3-way image classification set "CompressedSegmented4" from GitHub (Manivarsh-adi/Jowar_Plant_Leaf_Disease_Detection_Using_Deep_Learning); label vocabulary: anthracnose, healthy, leaf blight.

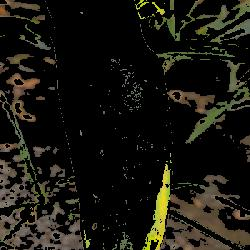
Label: anthracnose

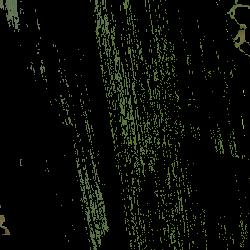
Label: healthy

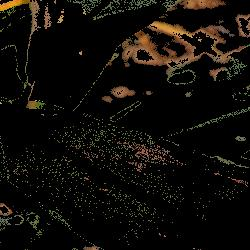
Label: leaf blight

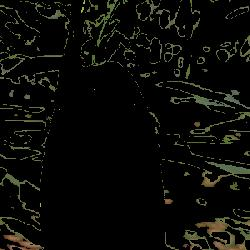
Label: healthy

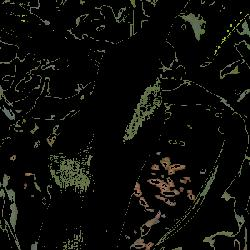
Label: healthy

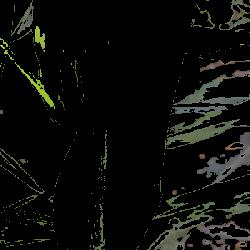
Label: healthy
